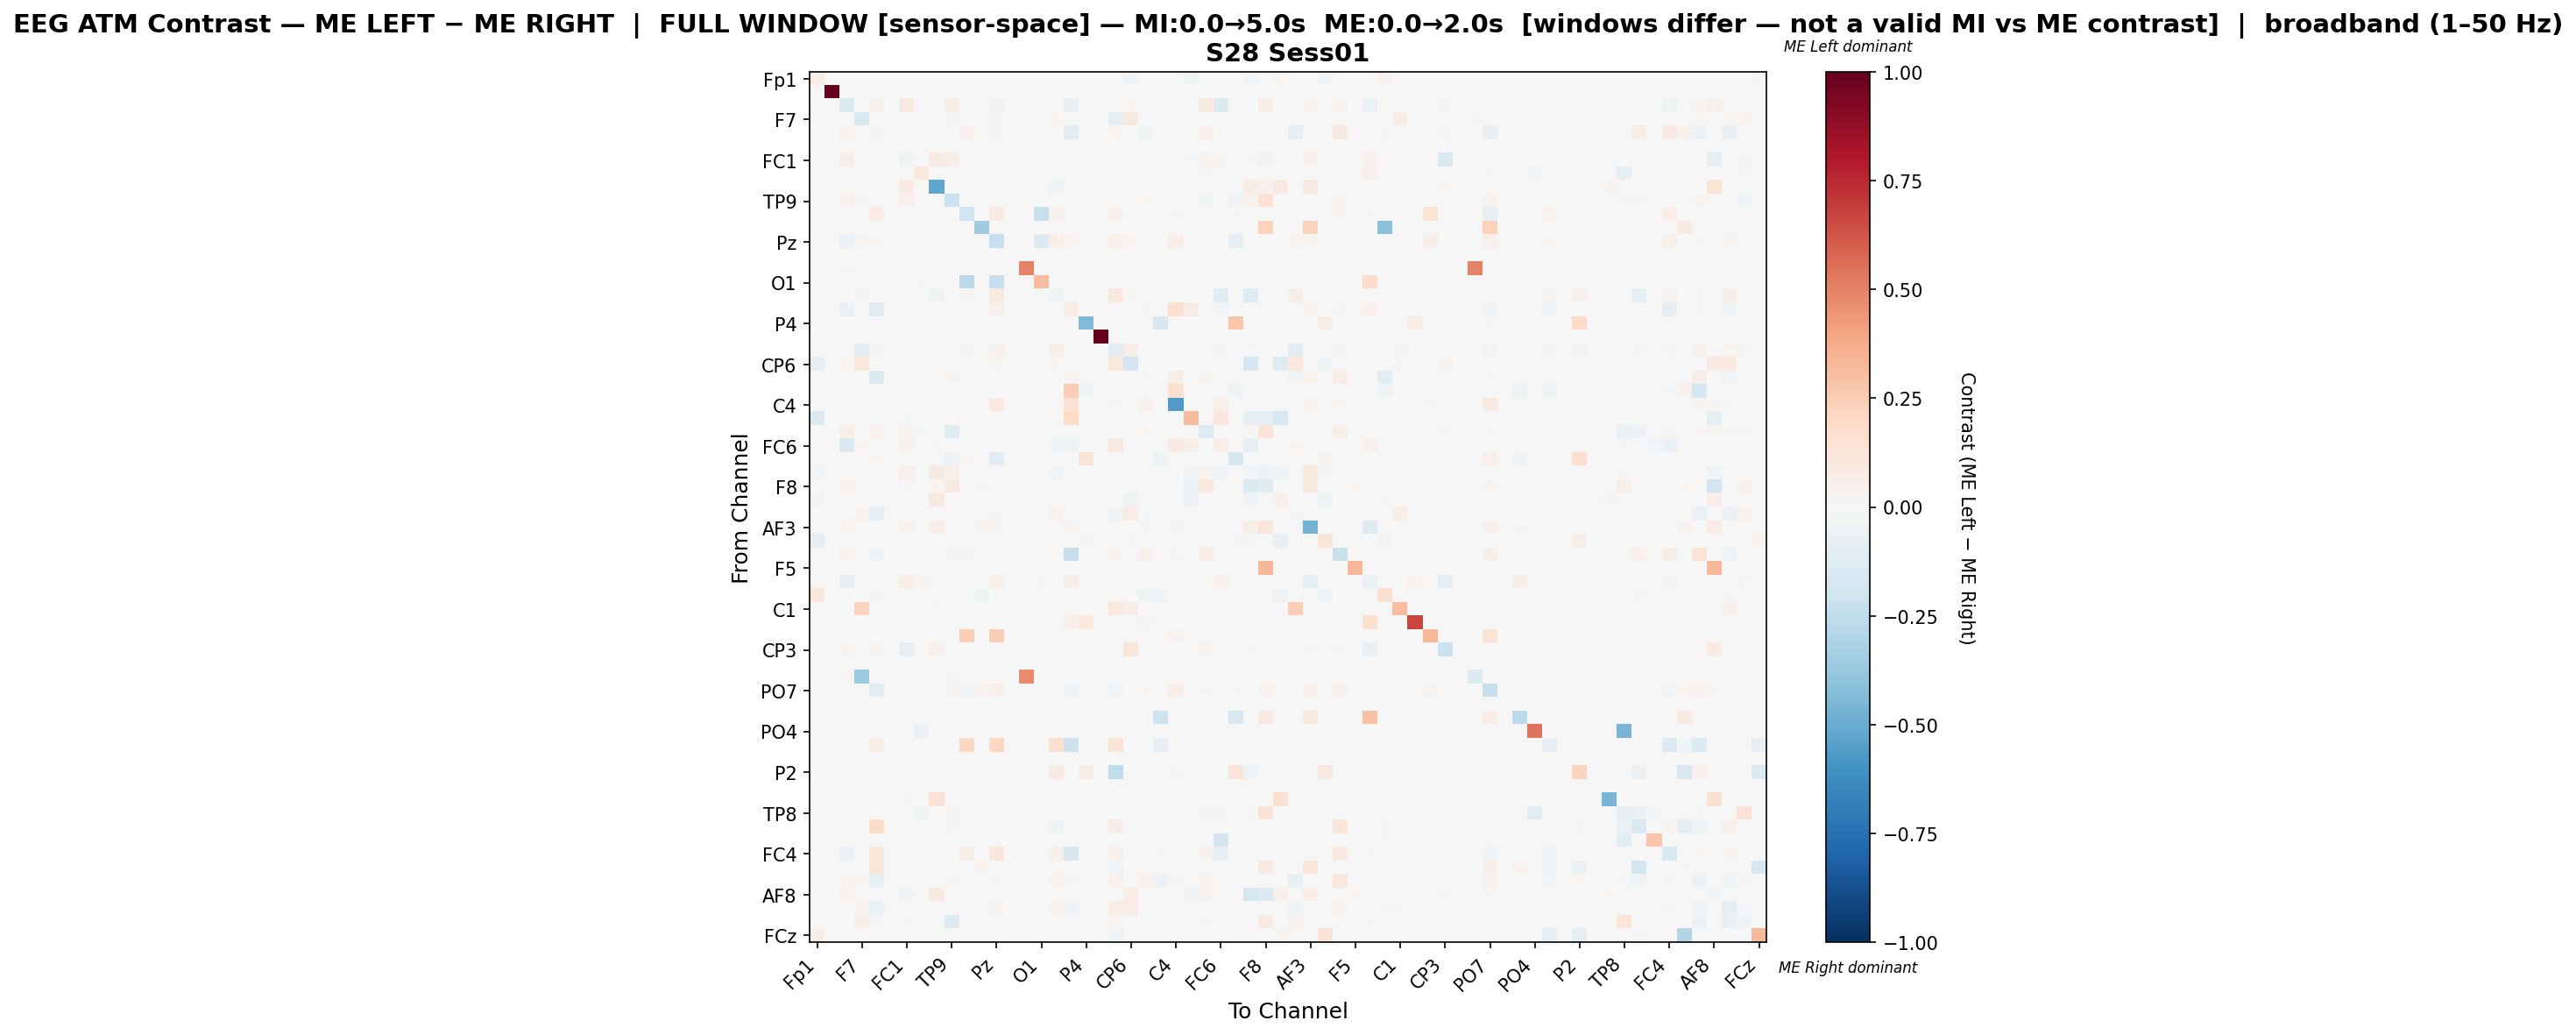

The data file committed next to this chart (first rows):
, Fp1, Fz, F3, F7, FT9, FC5, FC1, C3, T7, TP9, CP5, CP1, Pz, P3, P7, O1, Oz, O2, P4, P8, TP10, CP6, CP2
Fp1, 0.07475, 0.0, 0.0, 0.0, 0.0, 0.0, 0.0, 0.0, 0.0, -0.0003182, 0.0, 0.0, 0.0, 0.0, 0.0, 0.0, 0.0, 0.0, 0.0, 0.0, 0.0, -0.03532, 0.0
Fz, 0.0, 1.0, 0.0, 0.0, 0.0, 0.0, 0.0, 0.0, 0.0, 0.0, 0.0, 0.0, 0.0, 0.0, 0.0, 0.0, 0.0, 0.0, 0.0, 0.0, 0.0, 0.0, 0.0
F3, 0.0, 0.0, -0.1384, 0.0004429, 0.04429, 0.0, 0.08924, 0.0, 0.0, 0.05757, 0.0, 0.0, -0.03748, 0.0, 0.003986, 0.0, 0.0, -0.07793, 0.0, 0.0, 0.0004429, 0.02303, 0.0
F7, 0.0, 0.0, 0.0, -0.1525, 0.0, 0.0, 0.0, 0.0, 0.0, -0.009365, 0.0, 0.0, 0.02713, 0.0, 0.0, 0.0, 0.02268, 0.0, 0.0, 0.0, -0.08812, 0.09083, 0.0
FT9, 0.0, 0.0, 0.03816, 0.0, 0.009722, 0.0, 0.0, 0.0, 0.0, 0.0, 0.04415, 0.0, 0.02394, 0.0, 0.0, 0.0, 0.001871, -0.115, 0.0, 0.0, 0.02282, 0.0, -0.03916
FC5, 0.0, 0.0, 0.0, 0.0, 0.0, 0.0, 0.0, 0.0, 0.0, 0.0, 0.0, 0.0, 0.0, 0.0, 0.0, 0.0, 0.0, 0.0, 0.0, 0.0, 0.0, 0.0, 0.0
FC1, 0.0, 0.0, 0.05584, 0.0, 0.0, 0.0, -0.04377, 0.0, 0.07958, 0.05474, 0.0, 0.0, 0.0, 0.0, 0.0, 0.0, 0.0, 0.0, 0.0, 0.0, 0.0, 0.0, 0.0
C3, 0.0, 0.0, 0.0, 0.0, 0.0, 0.0, 0.0, 0.1016, 0.0, 0.0, 0.0, 0.0, 0.0, 0.0, 0.0, 0.0, 0.0, 0.0, 0.0, 0.0, 0.0, 0.0, 0.0
T7, 0.0, 0.0, 0.0, 0.0, 0.0, 0.0, 0.08297, 0.0, -0.5232, 0.0, 0.0, 0.0, 0.0, 0.0, 0.0, 0.0, -0.04353, 0.0, 0.0, 0.0, 0.0, 0.0, 0.0
TP9, -0.0007348, 0.0, 0.05002, -0.01176, 0.0, 0.0, 0.05002, 0.0, 0.0, -0.2126, 0.0, 0.0, 0.0, 0.0, 0.001924, 0.0, 0.0, 0.0, 0.0, 0.0, 0.0, 0.0, 0.02309
CP5, -0.001453, 0.0, 0.0, 0.0, 0.07672, 0.0, 0.0, 0.0, 0.0, 0.0, -0.2025, 0.0, 0.08426, 0.0, 0.0, -0.2282, 0.0447, 0.0, 0.0, 0.0, 0.04069, 0.0, 0.0
CP1, 0.0, 0.0, 0.0, 0.0, 0.0, 0.0, 0.0, 0.0, 0.0, 0.0, 0.0, -0.3534, 0.0, 0.0, 0.0, 0.0, 0.0, 0.0, 0.0, 0.0, 0.0, 0.0, 0.0
Pz, 0.0, 0.0, -0.06849, 0.02644, 0.01724, 0.0, 0.0, 0.0, 0.0, 0.0, 0.003633, 0.0, -0.2266, 0.0, 0.0, -0.1401, 0.06437, 0.02787, 0.0, 0.0, 0.05287, 0.01695, 0.0
P3, 0.0, 0.0, 0.0, 0.0, 0.0, 0.0, 0.0, 0.0, 0.0, 0.0, 0.0, 0.0, 0.0, 0.0, 0.0, 0.0, 0.0, 0.0, 0.0, 0.0, 0.0, 0.0, 0.0
P7, 0.0, 0.0, 0.008974, 0.0, 0.0, 0.0, 0.0, 0.0, 0.0, 0.003846, 0.0, 0.0, 0.0, 0.0, 0.4936, 0.0, 0.0, 0.0, 0.0, 0.0, 0.0, 0.0, 0.0
O1, 0.0, 0.0, 0.0, 0.0, 0.0, 0.0, 0.0, 0.01818, 0.0, 0.0, -0.2724, 0.0, -0.2337, 0.0, 0.0, 0.3062, 0.0, 0.0, 0.0, 0.0, 0.0, 0.0, 0.0
Oz, 0.0, 0.0, 0.0, 0.009841, 0.001256, 0.0, 0.0, 0.0, -0.05247, 0.0, 0.02722, 0.0, 0.0938, 0.0, 0.0, 0.0, -0.04502, 0.0, 0.0, 0.0, 0.0959, 0.01926, 0.0
O2, 0.0, 0.0, -0.05859, 0.0, -0.1229, 0.0, 0.0, 0.0, 0.0, 0.0, 0.0, 0.0, 0.04479, 0.0, 0.0, 0.0, 0.0, 0.0725, 0.0, 0.0, 0.0, 0.0, 0.0231
P4, 0.0, 0.0, 0.0, 0.0, 0.0, 0.0, 0.0, 0.0, 0.0, 0.0, 0.0, 0.0, 0.0, 0.0, 0.0, 0.0, 0.0, 0.0, -0.4378, 0.0, 0.0, 0.0, 0.0
P8, 0.0, 0.0, 0.0, 0.0, 0.0, 0.0, 0.0, 0.0, 0.0, 0.0, 0.0, 0.0, 0.0, 0.0, 0.0, 0.0, 0.0, 0.0, 0.0, 1.0, 0.0, 0.0, 0.0
TP10, 0.0, 0.0, 0.0, -0.1082, 0.0153, 0.0, 0.0, 0.0, 0.0, 0.0, 0.0148, 0.0, 0.04615, 0.0, 0.0, 0.0, 0.05744, 0.0, 0.0, 0.0, -0.1162, 0.07725, 0.0
CP6, -0.08971, 0.0, 0.01746, 0.1075, 0.0, 0.0, 0.0, 0.0, 0.0, 0.0, 0.0, 0.0, 0.0192, 0.0, 0.0, 0.0, 0.01536, 0.0, 0.0, 0.0, 0.1075, -0.1927, 0.0
CP2, 0.0, 0.0, 0.0, 0.0, -0.135, 0.0, 0.0, 0.0, 0.0, 0.03258, 0.0, 0.0, 0.0, 0.0, 0.0, 0.0, 0.0, 0.0309, 0.0, 0.0, 0.0, 0.0, -0.01824
Cz, 0.0, 0.0, 0.0, 0.0, 0.0, 0.0, 0.0, 0.0, 0.0, 0.0, 0.0, 0.0, 0.0, 0.0, 0.0, 0.0, 0.0, 0.2456, -0.04528, 0.0, 0.0, 0.0, 0.0
C4, 0.0, 0.0, 0.0, 0.0, 0.0, 0.0, 0.0, 0.0, 0.0, 0.0, 0.004844, 0.0, 0.09819, 0.0, 0.0, 0.0, 0.0, 0.148, 0.0, 0.0, 0.01101, 0.0, 0.04315
T8, -0.1478, 0.0, 0.0, 0.0, 0.0, 0.0, -0.007937, 0.0, 0.0, 0.0, 0.0, 0.0, 0.0, 0.0, 0.0, 0.0, 0.0, 0.1957, 0.0, 0.0, 0.0, 0.0, 0.0
FT10, -0.0008591, 0.0, 0.05964, 0.0002952, 0.03366, 0.0, 0.02716, -0.0146, 0.0, -0.1198, 0.0, 0.0, 0.0, 0.0, 0.0, 0.0, 0.0, 0.0, 0.0, 0.0, 0.0002952, 0.0, 0.01831
FC6, 0.0, 0.0, -0.1536, 0.0212, 0.0, 0.0, 0.04683, 0.0, 0.009063, 0.0, 0.0, 0.0, 0.0, 0.0, 0.0, 0.0, -0.03977, -0.03939, 0.0, 0.0, 0.08732, 0.0, 0.0
FC2, 0.0, 0.0, 0.0, 0.0, 0.02022, 0.0, 0.0, 0.0, 0.0, -0.05836, 0.02123, 0.0, -0.1021, 0.0, 0.0, 0.0, 0.0, 0.0, 0.1274, 0.0, 0.0, 0.0, 0.0
F4, -0.02905, 0.0, 0.0, 0.0, 0.0, 0.0, 0.05038, 0.0, 0.08987, 0.05174, 0.0, 0.0, 0.001089, 0.0, 0.0, 0.0, -0.02838, 0.0, 0.0, 0.0, -0.007095, -0.004353, 0.0
F8, 0.0, 0.0, 0.0338, 0.0, 0.0, 0.0, -0.01146, 0.0, 0.02047, 0.09236, 0.0, 0.01881, 0.0, 0.0, 0.0, 0.0, 0.0, 0.0, 0.0, 0.0, 0.0, 0.0, 0.0
Fp2, -0.02829, 0.0, 0.0, 0.0, 0.0, 0.0, 0.0, 0.0, 0.08617, -0.0003226, 0.0, 0.0, 0.0, 0.0, 0.0, 0.0, 0.0, 0.0, 0.0, 0.0, 0.0, -0.04974, 0.0
AF7, 0.0, 0.0, 0.0, 0.03576, -0.08369, 0.0, 0.0, 0.0, 0.0, -0.0007153, 0.0, 0.0, 0.02297, 0.0, 0.0, 0.0, 0.03346, 0.0, 0.0, 0.0, -0.03369, 0.0764, -0.01001
AF3, 0.0, 0.0, 0.02632, 0.0, 0.0, 0.0, 0.0325, 0.0, 0.06467, 0.0, 0.0, 0.02567, 0.02405, 0.0, 0.0, 0.0, 0.0, 0.02405, 0.0, 0.0, 0.0, 0.0, 0.02242
AFz, -0.09187, 0.0, 0.0, 0.0, 0.0, 0.0, 0.0, 0.0, 0.0, 0.0, 0.0, 0.0, 0.0, 0.0, 0.0, 0.0, 0.0, 0.0, 0.01344, 0.0, 0.0, -0.02169, 0.0
F1, 0.0, 0.0, 0.03554, 0.0, -0.04861, 0.0, 0.0, 0.0, 0.0, 0.0311, 0.01212, 0.0, 0.0, 0.0, 0.0, 0.0, 0.0, -0.2341, 0.0, 0.0, 0.02464, 0.0, 0.05129
F5, 0.0, 0.0, 0.0, 0.0, 0.0, 0.0, 0.0, 0.0, 0.0, 0.0, 0.0, 0.0, 0.0, 0.0, 0.0, 0.0, 0.0, 0.0, 0.0, 0.0, 0.0, 0.0, 0.0
FT7, 0.0, 0.0, -0.09911, 0.0, 0.0, 0.0, 0.07375, 0.02977, 0.0, 0.0, -0.007143, 0.0, 0.04764, 0.0, 0.0, 0.008119, -0.00625, 0.06834, 0.0, 0.0, 0.0, 0.0, 0.0
FC3, 0.1119, 0.0, 0.0, 0.0, -0.009362, 0.0, 0.0, 0.0, 0.0, 0.0, 0.0, -0.05389, 0.0, 0.0, 0.0, 0.0, 0.0, 0.0, 0.0, 0.0, 0.0, 0.0, -0.0509
C1, 0.0, 0.0, 0.0, 0.2289, 0.0, 0.0, 0.0, 0.0, 0.008556, 0.0, 0.0, 0.0, 0.0, 0.0, 0.0, 0.0, 0.0, 0.0, 0.0, 0.0, 0.1005, 0.05561, 0.0
C5, 0.0, 0.0, 0.0, 0.0, 0.0, 0.0, 0.0, 0.0, 0.0, 0.0, 0.0, 0.0, 0.0, 0.0, 0.0, 0.0, 0.0, 0.04762, 0.102, 0.0, 0.0, 0.0, 0.02381
TP7, 0.0, 0.0, 0.0, 0.0, 0.0, 0.0, 0.0, 0.0, 0.0, 0.0, 0.2472, 0.0, 0.2459, 0.0, 0.0, 0.0, 0.0, 0.0, 0.0, 0.0, 0.0, 0.0, 0.0
CP3, 0.0, 0.0, 0.03101, 0.001183, 0.02485, 0.0, -0.07995, 0.0, 0.04497, 0.0, 0.0, 0.0, -0.004983, 0.0, 0.0, 0.0, 0.0, 0.0, 0.0, 0.0, 0.001183, 0.1219, 0.0
P1, 0.0, 0.0, 0.0, 0.0, 0.0, 0.0, 0.0, 0.0, 0.0, 0.0, 0.0, 0.0, 0.0, 0.0, 0.0, 0.0, 0.0, 0.0, 0.0, 0.0, 0.0, 0.0, 0.0
P5, 0.0, 0.0, 0.01348, -0.3621, 0.0, 0.0, 0.0, 0.0, 0.0, 0.01348, 0.0, 0.0, 0.0, 0.0, 0.4743, 0.0, 0.0, 0.0, 0.0, 0.0, 0.0, 0.0, 0.0
PO7, 0.0, 0.0, 0.0, 0.0, -0.116, 0.0, 0.0, -0.007198, 0.0, 0.03123, -0.02397, 0.02543, 0.05538, 0.0, 0.0, 0.0, 0.0, -0.04477, -0.0005537, 0.0, -0.02879, 0.0, 0.01926
PO3, 0.0, 0.0, 0.0, 0.0, 0.0, 0.0, 0.0, 0.0, 0.0, 0.0, 0.0, 0.0, 0.0, 0.0, 0.0, 0.0, 0.0, 0.0, 0.0, 0.0, 0.0, 0.0, 0.0
POz, 0.0, 0.0, 0.0, 0.0, 0.0, 0.0, 0.0, 0.0, 0.0, 0.0, 0.0, 0.0, 0.0, 0.0, 0.0, 0.0, 0.0, 0.0, 0.0, 0.0, 0.0, 0.0, 0.0
PO4, 0.0, 0.0, 0.0, 0.0, 0.0, 0.0, 0.0, -0.06143, 0.0, 0.0, 0.0, 0.0, 0.0, 0.0, 0.0, 0.0, 0.0, 0.0, 0.0, 0.0, 0.0, 0.0, 0.0
PO8, 0.0, 0.0, 0.0, 0.0, 0.06439, 0.0, 0.0, 0.0, 0.0, 0.0, 0.2083, 0.0, 0.2083, 0.0, 0.0, 0.0, 0.1591, -0.211, 0.0, 0.0, 0.1364, 0.0, 0.0
P6, 0.0, 0.0, 0.0, 0.0, 0.0, 0.0, 0.0, 0.0, 0.0, 0.0, 0.0, 0.0, 0.0, 0.0, 0.0, 0.0, 0.0, 0.0, 0.0, 0.0, 0.0, 0.0, 0.0
P2, 0.0, 0.0, 0.0, 0.0, 0.0, 0.0, 0.0, 0.0, 0.0, 0.0, 0.0, 0.0, 0.0, 0.0, 0.0, 0.0, 0.08159, 0.0, 0.06915, 0.0, -0.2532, 0.0, 0.0
CPz, 0.0, 0.0, 0.0, 0.0, 0.0, 0.0, 0.0, 0.0, 0.0, 0.0, 0.0, 0.0, 0.0, 0.0, 0.0, 0.0, 0.0, 0.0, 0.0, 0.0, 0.0, 0.0, 0.0
CP4, 0.0, 0.0, 0.0, 0.0, 0.0, 0.0, 0.01766, 0.0, 0.1413, 0.0, 0.0, 0.0, 0.0, 0.0, 0.0, 0.0, 0.0, 0.0, 0.0, 0.0, 0.0, 0.0, 0.0
TP8, 0.0, 0.0, 0.0, 0.0, 0.0, 0.0, -0.003019, -0.04392, 0.0, 0.02161, 0.0, 0.0, 0.0, 0.0, 0.0, 0.0, 0.0, 0.0, 0.0, 0.0, 0.0, 0.0, 0.0
C6, 0.0, 0.0, 0.0, 0.0, 0.1825, 0.0, 0.0, 0.0, 0.0, -0.0207, 0.0, 0.0, 0.0, 0.0, 0.0, 0.0, -0.04697, 0.0, 0.0, 0.0, 0.06916, 0.0, 0.0
C2, 0.0, 0.0, 0.0, 0.0, 0.0, 0.0, 0.0, 0.0, 0.0, 0.0, 0.0, 0.0, 0.0, 0.0, 0.0, 0.0, 0.0, 0.0, 0.0, 0.0, 0.0, 0.0, 0.0
FC4, 0.0, 0.0, -0.06155, 0.0, 0.1237, 0.0, 0.0, 0.0, 0.0, 0.0, 0.05651, 0.0, 0.1101, 0.0, 0.0, 0.0, 0.04938, -0.1591, 0.0, 0.0, 0.03926, 0.0, 0.0
FT8, 0.0, 0.0, 0.0, 0.0, 0.1218, 0.0, 0.0, 0.0, 0.0, 0.0, 0.0, 0.03322, 0.0, 0.0, 0.0, 0.0, 0.0, 0.0, 0.0, 0.0, -0.0266, 0.0, 0.0
F6, 0.0, 0.0, 0.02121, 0.01703, -0.0759, 0.0, 0.0, 0.0, 0.0, 0.02151, 0.0, 0.0, 0.01075, 0.0, 0.0, 0.0, 0.03501, -0.02296, 0.0, 0.0, 0.04719, 0.0, 0.04233
... 4 more rows
